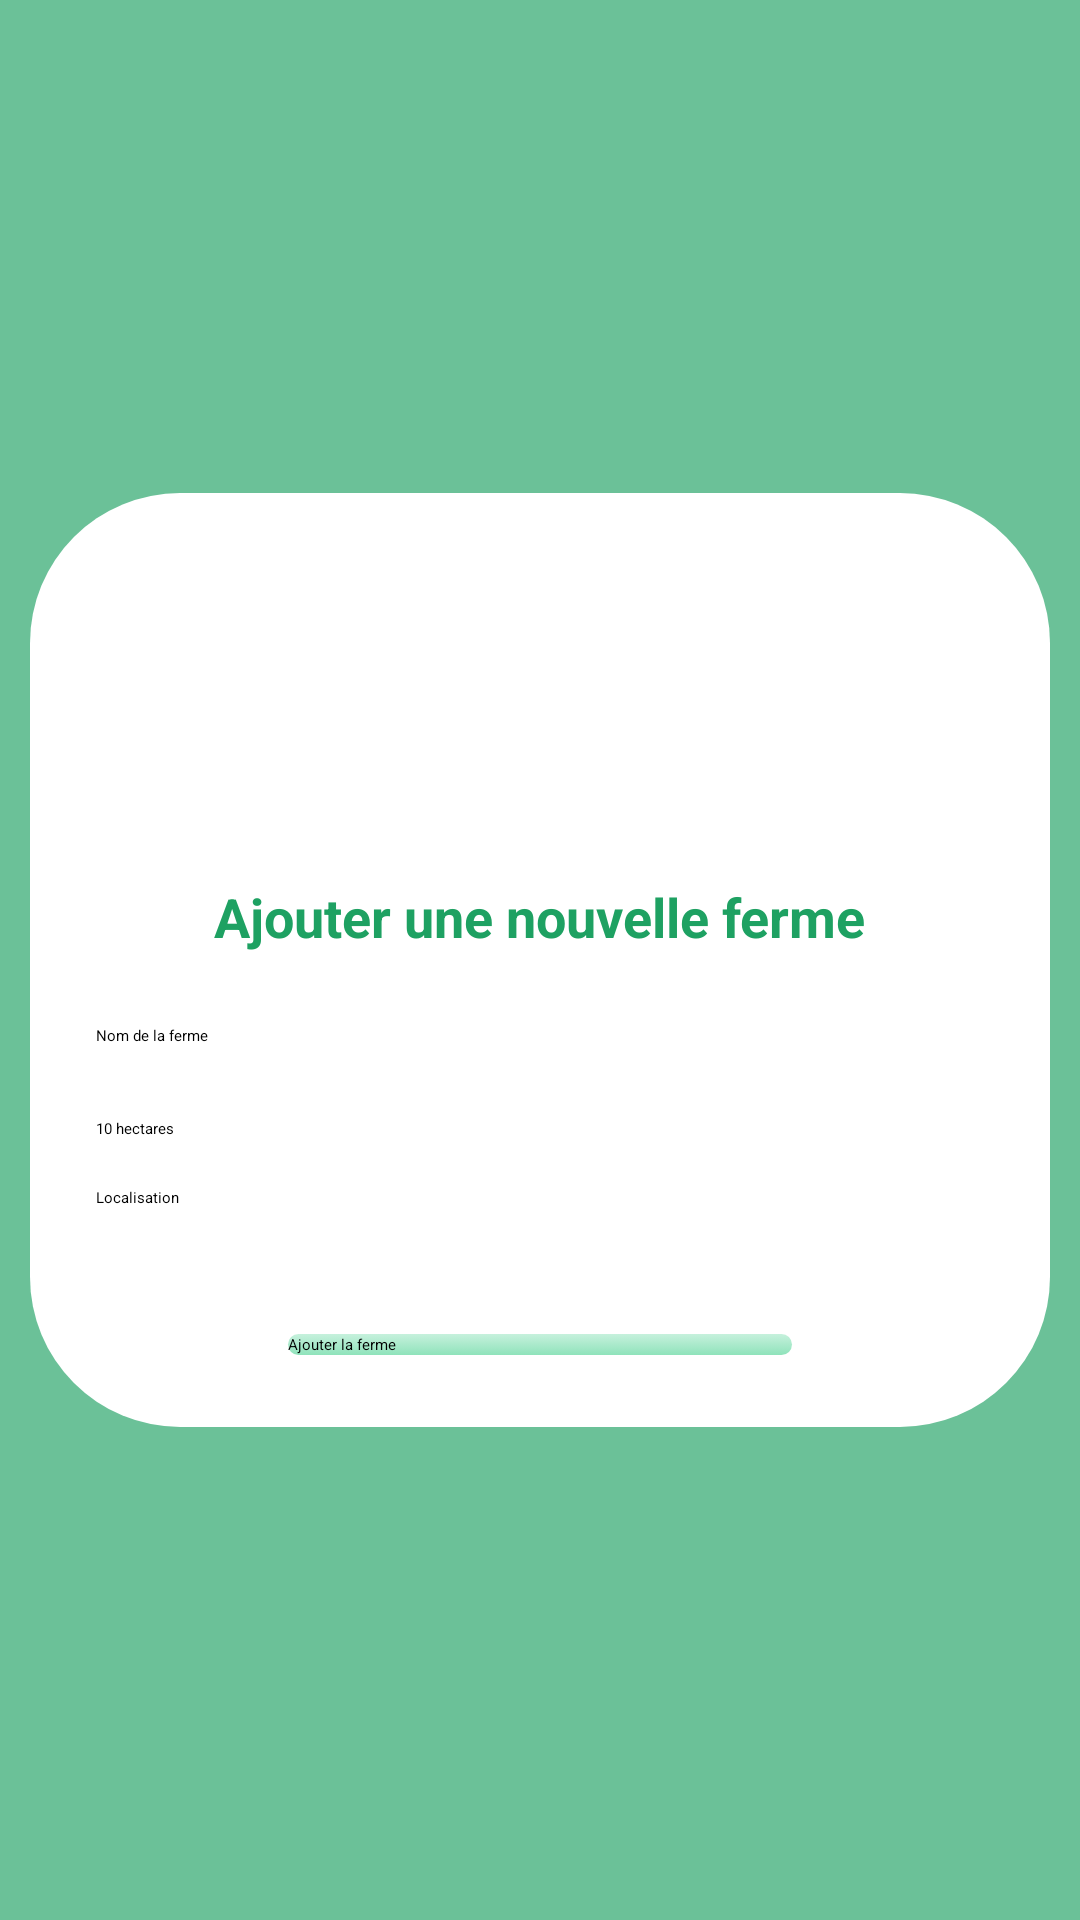

Layout XML and referenced resources for this Android screen:
<!-- AndroidManifest.xml: application theme Theme.MyApplication -->
<!-- res/layout/activity_ajouter_ferme.xml -->
<?xml version="1.0" encoding="utf-8"?>
<androidx.constraintlayout.widget.ConstraintLayout xmlns:android="http://schemas.android.com/apk/res/android"
    xmlns:app="http://schemas.android.com/apk/res-auto"
    xmlns:tools="http://schemas.android.com/tools"
    android:layout_width="match_parent"
    android:layout_height="match_parent"
    android:background="#A71EA162">

    <FrameLayout
        android:layout_width="340dp"
        android:layout_height="wrap_content"
        android:background="@drawable/slide_background"
        app:layout_constraintTop_toTopOf="parent"
        app:layout_constraintBottom_toBottomOf="parent"
        app:layout_constraintStart_toStartOf="parent"
        app:layout_constraintEnd_toEndOf="parent">

        <LinearLayout
            android:layout_width="match_parent"
            android:layout_height="wrap_content"
            android:orientation="vertical"
            android:padding="20dp"
            android:layout_gravity="center_horizontal">

            <ImageView
                android:id="@+id/imageView4"
                android:layout_width="83dp"
                android:layout_height="99dp"
                android:layout_gravity="center"
                app:srcCompat="@drawable/addferme" />

            <TextView
                android:id="@+id/textView7"
                android:layout_width="wrap_content"
                android:layout_height="wrap_content"
                android:text="Ajouter une nouvelle ferme"
                android:textColor="#1EA162"
                android:textStyle="bold"
                android:textSize="18sp"
                android:layout_gravity="center"
                android:layout_marginTop="8dp" />

            <EditText
                android:id="@+id/editNomF"
                android:layout_width="match_parent"
                android:layout_height="wrap_content"
                android:hint="Nom de la ferme"
                android:layout_marginTop="24dp" />

            <SeekBar
                android:id="@+id/seekBarSuperficie"
                android:layout_width="match_parent"
                android:layout_height="wrap_content"
                android:max="100"
                android:progress="10"
                android:layout_marginTop="16dp" />

            <TextView
                android:id="@+id/textSuperficieValue"
                android:layout_width="wrap_content"
                android:layout_height="wrap_content"
                android:text="10 hectares"
                android:textColor="#000000"
                android:layout_marginTop="8dp" />

            <EditText
                android:id="@+id/editLocalisation"
                android:layout_width="match_parent"
                android:layout_height="wrap_content"
                android:hint="Localisation"
                android:layout_marginTop="16dp" />

            <Spinner
                android:id="@+id/spinnerTypeSol"
                android:layout_width="match_parent"
                android:layout_height="wrap_content"
                android:layout_marginTop="16dp" />

            <Button
                android:id="@+id/btnAjouterFerme"
                android:layout_width="172dp"
                android:layout_height="wrap_content"
                android:layout_gravity="center"
                android:layout_marginTop="24dp"
                android:background="@drawable/button_background"
                android:text="Ajouter la ferme" />
        </LinearLayout>

    </FrameLayout>

    <include
        layout="@layout/ping_card"
        android:id="@+id/pingCard"
        android:visibility="gone" />

</androidx.constraintlayout.widget.ConstraintLayout>
<!-- res/layout/ping_card.xml (included above) -->
<androidx.cardview.widget.CardView
    xmlns:android="http://schemas.android.com/apk/res/android"
    xmlns:app="http://schemas.android.com/apk/res-auto"
    android:id="@+id/pingCard"
    android:layout_width="wrap_content"
    android:layout_height="wrap_content"
    android:background="@android:color/transparent"
    android:visibility="gone"
    app:cardCornerRadius="12dp"
    app:cardElevation="8dp"
    android:layout_gravity="center"
    android:layout_centerInParent="true"
    app:layout_constraintTop_toTopOf="parent"
    app:layout_constraintBottom_toBottomOf="parent"
    app:layout_constraintStart_toStartOf="parent"
    app:layout_constraintEnd_toEndOf="parent">

    <LinearLayout
        android:layout_width="wrap_content"
        android:layout_height="wrap_content"
        android:orientation="horizontal"
        android:padding="16dp"
        android:gravity="center">

        <ProgressBar
            android:id="@+id/pingProgress"
            android:layout_width="wrap_content"
            android:layout_height="wrap_content" />

        <TextView
            android:id="@+id/pingText"
            android:layout_width="wrap_content"
            android:layout_height="wrap_content"
            android:layout_marginStart="12dp"
            android:text="En cours de traitement..."
            android:textSize="16sp" />
    </LinearLayout>

</androidx.cardview.widget.CardView>
<!-- resources referenced by this layout -->
<resources>
  <!-- drawable addferme: png bitmap (drawable, 3773 bytes) -->
  <!-- drawable button_background (drawable) -->
  <selector xmlns:android="http://schemas.android.com/apk/res/android">
      
      <item android:state_pressed="true">
          <layer-list>
              <item>
                  
                  <shape android:shape="rectangle">
                      <solid android:color="#80000000"/> 
                      <corners android:radius="200dp"/>
                      <padding android:left="2dp" android:top="2dp" android:right="2dp" android:bottom="2dp"/>
                  </shape>
              </item>
              <item>
                  
                  <shape android:shape="rectangle">
                      <gradient
                          android:type="linear"
                          android:angle="90"
                          android:startColor="#7E8CE2B9"
                          android:endColor="#F88CE2B9" />
                      <corners android:radius="200dp"/>
                  </shape>
              </item>
          </layer-list>
      </item>
  
      
      <item>
          <layer-list>
              <item>
                  
                  <shape android:shape="rectangle">
                      <solid android:color="#00FFFFFF"/> 
                      <corners android:radius="250dp"/>
                      <padding android:left="2dp" android:top="2dp" android:right="2dp" android:bottom="2dp"/>
                  </shape>
              </item>
              <item>
                  
                  <shape android:shape="rectangle">
                      <gradient
                          android:type="linear"
                          android:angle="90"
                          android:startColor="#F88CE2B9"
                          android:endColor="#7E8CE2B9" />
                      <corners android:radius="250dp"/>
                  </shape>
              </item>
          </layer-list>
      </item>
  </selector>
  <!-- drawable slide_background (drawable) -->
  <?xml version="1.0" encoding="utf-8"?>
  <selector xmlns:android="http://schemas.android.com/apk/res/android">
  
      <item>
          <layer-list>
              <item>
                  
                  <shape android:shape="rectangle">
                      <solid android:color="@color/white"/> 
                      <corners android:radius="50dp"/>
                      <padding android:left="2dp" android:top="2dp" android:right="2dp" android:bottom="2dp"/>
                  </shape>
              </item>
              <item>
                  
                  <shape android:shape="rectangle">
                      <gradient
                          android:type="linear"
                          android:angle="90"
                          android:endColor="@color/white"
                          android:startColor="@color/white"/>
                      <corners android:radius="250dp"/>
                  </shape>
              </item>
          </layer-list>
      </item>
  </selector>
  <!-- not gathered from this repository: default colours our renderer supplied (Android Studio template values) -->
  <color name="white">#FFFFFFFF</color>
</resources>
